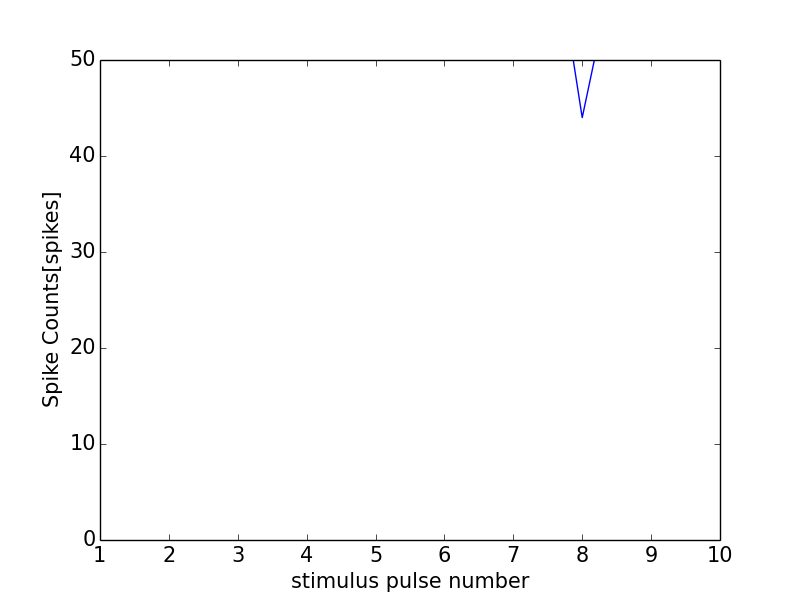

The file beside this chart, header and first rows:
0, 0.0
0, 0
1, 81
2, 69
3, 63
4, 91
5, 66
6, 75
7, 90
8, 44
9, 78
10, 67
11, 0
